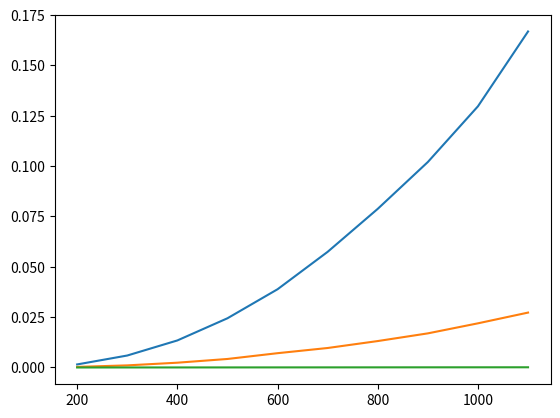

Python code for this plot:
import matplotlib.pyplot as plt


x1 = [0.0015202999999999953, 0.005945599999999995, 0.013430999999999998, 0.02443859999999999, 0.038843900000000015,
     0.05742839999999999, 0.07877159999999997, 0.10202069999999996, 0.12967900000000004, 0.1668254]
x2 = [0.00030519999999999853, 0.0010538999999999965, 0.002384000000000004, 0.004232899999999998, 0.007105599999999997,
      0.0096819, 0.01312880000000001, 0.0169454, 0.02193189999999999, 0.027263399999999993]
x3 = [1.0400000000000686e-05, 1.860000000000056e-05, 2.7200000000004998e-05, 3.739999999999993e-05, 5.129999999999718e-05,
 6.0200000000003306e-05, 7.179999999999687e-05, 8.64999999999963e-05, 9.60999999999948e-05, 0.00010809999999999986]
y = [200, 300, 400, 500, 600, 700, 800, 900, 1000, 1100]

plt.plot(y, x1)
plt.plot(y, x2)
plt.plot(y, x3)
plt.show()